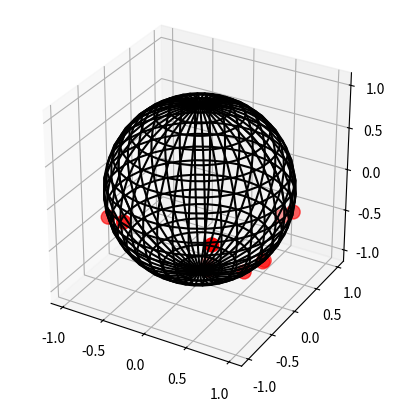

The script that saved this image:
from matplotlib import pyplot as plt
from numpy import cos, linspace, max, min, ones_like, outer, pi, sin, transpose
from numpy.linalg import norm
from numpy.random import randn
from numpy.typing import NDArray


def sample_spherical(num_points: int, ndim=3) -> NDArray:
    vec = randn(ndim, num_points)
    vec /= norm(vec, axis=0)
    return vec


def get_border_value(coordinates: NDArray, is_min: bool = True) -> float:
    if is_min:
        return min(coordinates)
    else:
        return max(coordinates)


def move_points(coordinates: NDArray) -> NDArray:
    min_coordinate = get_border_value(coordinates)
    if min_coordinate < 0:
        coordinates += abs(min_coordinate)
    return coordinates


def sample_points(num_points: int) -> tuple[NDArray, tuple[float, float]]:
    coordinates = move_points(sample_spherical(num_points))
    border_values = (
        get_border_value(coordinates, is_min=True),
        get_border_value(coordinates, is_min=False),
    )
    return transpose(coordinates), border_values


def show_sphere(coordinates: NDArray) -> None:
    phi = linspace(0, pi, 20)
    theta = linspace(0, 2 * pi, 40)
    x = outer(sin(theta), cos(phi))
    y = outer(sin(theta), sin(phi))
    z = outer(cos(theta), ones_like(phi))

    fig, ax = plt.subplots(1, 1, subplot_kw={"projection": "3d", "aspect": "equal"})
    ax.plot_wireframe(x, y, z, color="k", rstride=1, cstride=1)
    ax.scatter(coordinates[0], coordinates[1], coordinates[2], s=100, c="r", zorder=10)


if __name__ == "__main__":
    show_sphere(sample_spherical(10))
